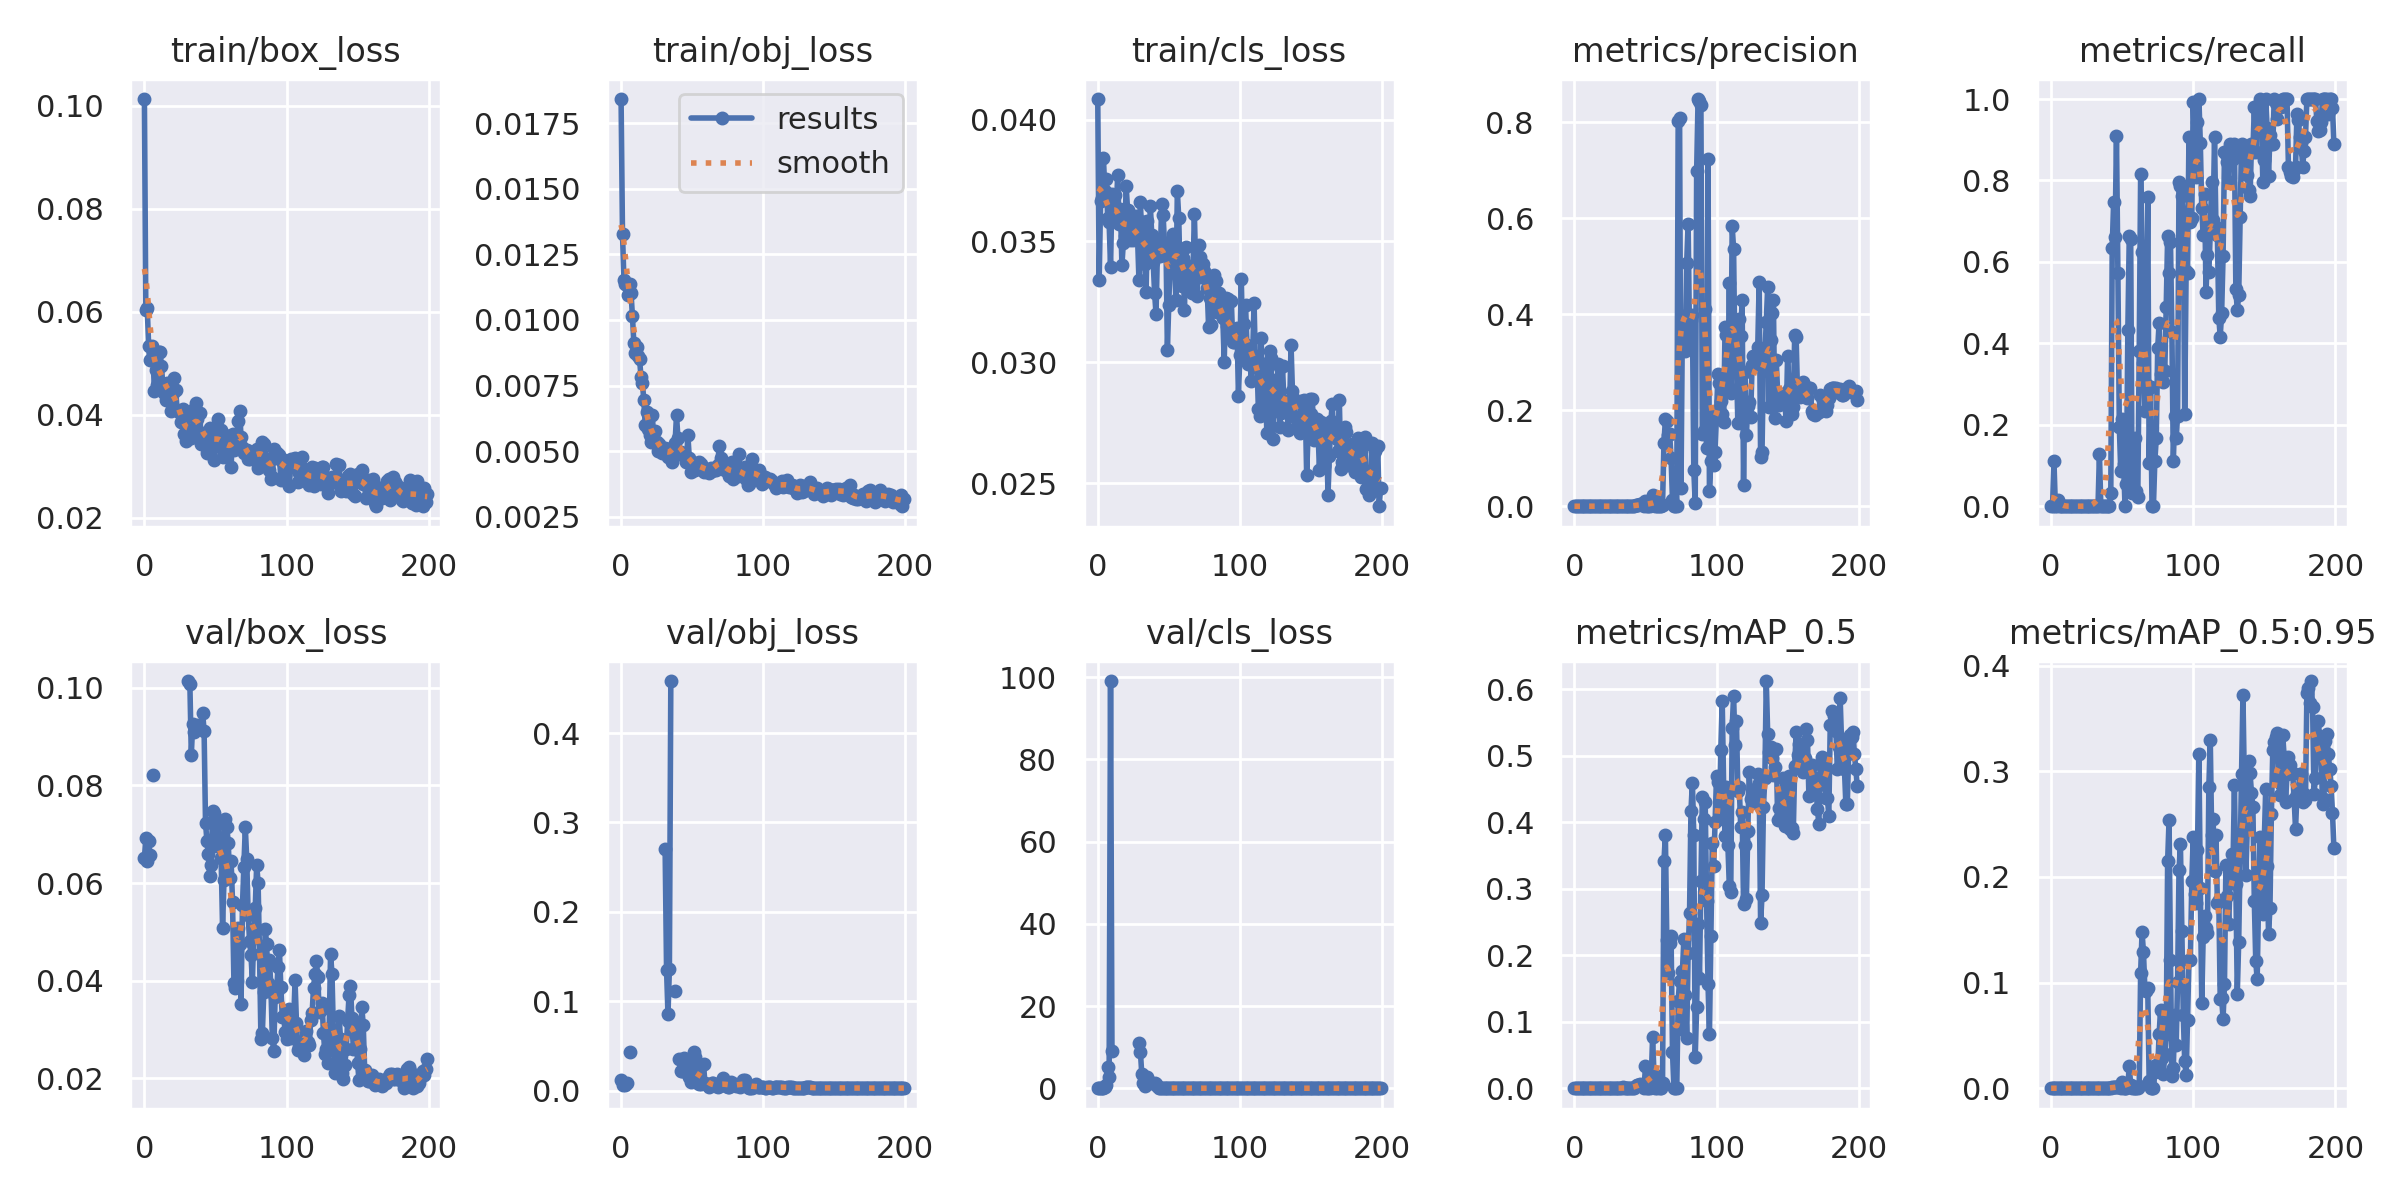

Data behind this chart, as committed beside it:
epoch, train/box_loss, train/obj_loss, train/cls_loss, metrics/precision, metrics/recall, metrics/mAP_0.5, metrics/mAP_0.5:0.95, val/box_loss, val/obj_loss, val/cls_loss, x/lr0, x/lr1, x/lr2
0, 0.1013, 0.01842, 0.04086, 0, 0, 0, 0, 0.06511, 0.01151, 0.02588, 0.0964, 0.0004, 0.0004
1, 0.06028, 0.01328, 0.0334, 0, 0, 0, 0, 0.06917, 0.00585, 0.02986, 0.0919, 0.0008999, 0.0008999
2, 0.06072, 0.01153, 0.03666, 9.2847e-05, 0.1111, 0.0002823, 3.441e-05, 0.06442, 0.00705, 0.0278, 0.0874, 0.0014, 0.0014
3, 0.0533, 0.01137, 0.03678, 0, 0, 0, 0, 0.06858, 0.00684, 0.02846, 0.0829, 0.001899, 0.001899
4, 0.05064, 0.01132, 0.03842, 0, 0, 0, 0, 0.06567, 0.008302, 0.03122, 0.0784, 0.002398, 0.002398
5, 0.05332, 0.01095, 0.03706, 2.0111e-05, 0.01587, 1.2273e-05, 1.2273e-06, nan, nan, 0.3312, 0.0739, 0.002896, 0.002896
6, 0.05207, 0.01138, 0.03755, 0, 0, 0, 0, 0.08208, 0.0427, 0.7941, 0.06939, 0.003393, 0.003393
7, 0.04462, 0.01103, 0.03596, 0, 0, 0, 0, nan, nan, 5.129, 0.06489, 0.003889, 0.003889
8, 0.04878, 0.01014, 0.03578, 0, 0, 0, 0, nan, nan, 2.808, 0.06038, 0.004384, 0.004384
9, 0.04572, 0.009105, 0.03391, 0, 0, 0, 0, nan, nan, 99.04, 0.05588, 0.004878, 0.004878
10, 0.05222, 0.008733, 0.03696, 0, 0, 0, 0, nan, nan, 9.066, 0.05137, 0.00537, 0.00537
11, 0.05226, 0.008956, 0.03668, 0, 0, 0, 0, nan, nan, nan, 0.04686, 0.005861, 0.005861
12, 0.04938, 0.008615, 0.03691, 0, 0, 0, 0, nan, nan, nan, 0.04235, 0.006349, 0.006349
13, 0.04562, 0.008502, 0.03615, 0, 0, 0, 0, nan, nan, nan, 0.03784, 0.006836, 0.006836
14, 0.04423, 0.007842, 0.03772, 0, 0, 0, 0, nan, nan, nan, 0.03332, 0.00732, 0.00732
15, 0.04282, 0.007609, 0.03571, 0, 0, 0, 0, nan, nan, nan, 0.0288, 0.007802, 0.007802
16, 0.04618, 0.006937, 0.0363, 0, 0, 0, 0, nan, nan, nan, 0.02428, 0.008281, 0.008281
17, 0.04578, 0.005985, 0.034, 0, 0, 0, 0, nan, nan, nan, 0.01976, 0.008758, 0.008758
18, 0.04507, 0.006493, 0.03493, 0, 0, 0, 0, nan, nan, nan, 0.01523, 0.009232, 0.009232
19, 0.04072, 0.005855, 0.03522, 0, 0, 0, 0, nan, nan, nan, 0.0107, 0.009703, 0.009703
20, 0.04417, 0.005605, 0.03728, 0, 0, 0, 0, nan, nan, nan, 0.00978, 0.00978, 0.00978
21, 0.04718, 0.005354, 0.03626, 0, 0, 0, 0, nan, nan, nan, 0.00978, 0.00978, 0.00978
22, 0.04483, 0.006388, 0.03556, 0, 0, 0, 0, nan, nan, nan, 0.009757, 0.009757, 0.009757
23, 0.04096, 0.005407, 0.03502, 0, 0, 0, 0, nan, nan, nan, 0.009734, 0.009734, 0.009734
24, 0.04045, 0.00575, 0.03566, 0, 0, 0, 0, nan, nan, nan, 0.009709, 0.009709, 0.009709
25, 0.0405, 0.005335, 0.03503, 0, 0, 0, 0, nan, nan, nan, 0.009684, 0.009684, 0.009684
26, 0.03852, 0.005015, 0.03588, 0, 0, 0, 0, nan, nan, nan, 0.009657, 0.009657, 0.009657
27, 0.04107, 0.005259, 0.03604, 0, 0, 0, 0, nan, nan, nan, 0.00963, 0.00963, 0.00963
28, 0.03622, 0.00511, 0.03516, 0, 0, 0, 0, nan, nan, nan, 0.009601, 0.009601, 0.009601
29, 0.03495, 0.004909, 0.03337, 0, 0, 0, 0, nan, nan, 11.05, 0.009572, 0.009572, 0.009572
30, 0.03947, 0.005006, 0.0366, 0, 0, 0, 0, nan, nan, 8.941, 0.009541, 0.009541, 0.009541
31, 0.03548, 0.005113, 0.03516, 0, 0, 0, 0, 0.1014, 0.2702, 3.39, 0.00951, 0.00951, 0.00951
32, 0.03586, 0.004902, 0.03578, 0, 0, 0, 0, 0.1008, 0.1352, 1.388, 0.009477, 0.009477, 0.009477
33, 0.03542, 0.004775, 0.03407, 0, 0, 0, 0, 0.0862, 0.08519, 0.4763, 0.009443, 0.009443, 0.009443
34, 0.03712, 0.005062, 0.0329, 0.0008701, 0.1278, 0.002328, 0.0003525, 0.09263, 0.1359, 1.174, 0.009409, 0.009409, 0.009409
35, 0.04119, 0.004778, 0.03581, 0, 0, 0, 0, 0.09087, 0.4583, 2.854, 0.009373, 0.009373, 0.009373
36, 0.04231, 0.004571, 0.03416, 0, 0, 0, 0, nan, nan, nan, 0.009337, 0.009337, 0.009337
37, 0.03919, 0.004972, 0.03646, 0, 0, 0, 0, nan, nan, nan, 0.0093, 0.0093, 0.0093
38, 0.0404, 0.005326, 0.03525, 0, 0, 0, 0, 0.09226, 0.1111, 1.36, 0.009261, 0.009261, 0.009261
39, 0.04027, 0.006367, 0.03415, 0, 0, 0, 0, nan, nan, nan, 0.009222, 0.009222, 0.009222
40, 0.03428, 0.005515, 0.03285, 0, 0, 0, 0, nan, nan, 1.295, 0.009182, 0.009182, 0.009182
41, 0.03499, 0.004958, 0.03199, 0, 0, 0, 0, 0.09472, 0.03519, 1.068, 0.009141, 0.009141, 0.009141
42, 0.03644, 0.004969, 0.03462, 0.0002011, 0.03175, 0.0001389, 2.7782e-05, 0.09122, 0.02231, 0.6786, 0.009099, 0.009099, 0.009099
43, 0.03548, 0.004893, 0.03506, 0.003045, 0.6349, 0.004059, 0.0007261, 0.07234, 0.02195, 0.1232, 0.009056, 0.009056, 0.009056
44, 0.03248, 0.004795, 0.03437, 0.003318, 0.7471, 0.004467, 0.0007294, 0.06861, 0.03628, 0.07093, 0.009012, 0.009012, 0.009012
45, 0.03653, 0.004773, 0.03653, 0.0032, 0.6611, 0.005163, 0.0009717, 0.06591, 0.02777, 0.03775, 0.008967, 0.008967, 0.008967
46, 0.03741, 0.004594, 0.03607, 0.00376, 0.9101, 0.006525, 0.001455, 0.06142, 0.02423, 0.0267, 0.008922, 0.008922, 0.008922
47, 0.03596, 0.0056, 0.03483, 0.003737, 0.573, 0.005501, 0.001341, 0.0638, 0.01905, 0.0749, 0.008875, 0.008875, 0.008875
48, 0.03619, 0.004749, 0.0349, 0.001939, 0.1958, 0.003473, 0.001054, 0.07475, 0.01535, 0.09959, 0.008828, 0.008828, 0.008828
49, 0.03113, 0.00421, 0.03051, 0.0002513, 0.0873, 0.0003088, 3.8487e-05, 0.07435, 0.009123, 0.06199, 0.00878, 0.00878, 0.00878
50, 0.03396, 0.004602, 0.03236, 0.01144, 0.2143, 0.03317, 0.005565, 0.06896, 0.01171, 0.0689, 0.008732, 0.008732, 0.008732
51, 0.03658, 0.004391, 0.03435, 0.0001546, 0.1032, 0.0001598, 3.1679e-05, 0.06768, 0.04313, 0.05676, 0.008682, 0.008682, 0.008682
52, 0.03924, 0.004289, 0.03462, 0, 0, 0, 0, 0.07268, 0.038, 0.0728, 0.008632, 0.008632, 0.008632
53, 0.03375, 0.004377, 0.0353, 0.0001733, 0.05556, 0.0001595, 1.5951e-05, 0.06915, 0.01544, 0.08136, 0.00858, 0.00858, 0.00858
54, 0.03702, 0.004462, 0.03407, 0.006171, 0.4318, 0.01044, 0.002759, 0.06504, 0.008234, 0.05964, 0.008529, 0.008529, 0.008529
55, 0.03173, 0.004597, 0.03255, 0.02418, 0.6627, 0.07707, 0.02081, 0.05085, 0.007317, 0.02915, 0.008476, 0.008476, 0.008476
56, 0.03405, 0.004524, 0.03706, 0.01009, 0.6574, 0.02072, 0.003229, 0.0606, 0.007955, 0.04021, 0.008422, 0.008422, 0.008422
57, 0.03605, 0.004409, 0.03596, 0.0001446, 0.03175, 9.9536e-05, 9.9536e-06, 0.07309, 0.02824, 0.06701, 0.008368, 0.008368, 0.008368
58, 0.03427, 0.004211, 0.03327, 0.0001341, 0.03175, 9.8215e-05, 2.9465e-05, 0.07147, 0.02948, 0.06176, 0.008314, 0.008314, 0.008314
59, 0.03398, 0.004233, 0.03314, 0.001166, 0.1667, 0.001606, 0.0001606, 0.06823, 0.008849, 0.04141, 0.008258, 0.008258, 0.008258
... 140 more rows
